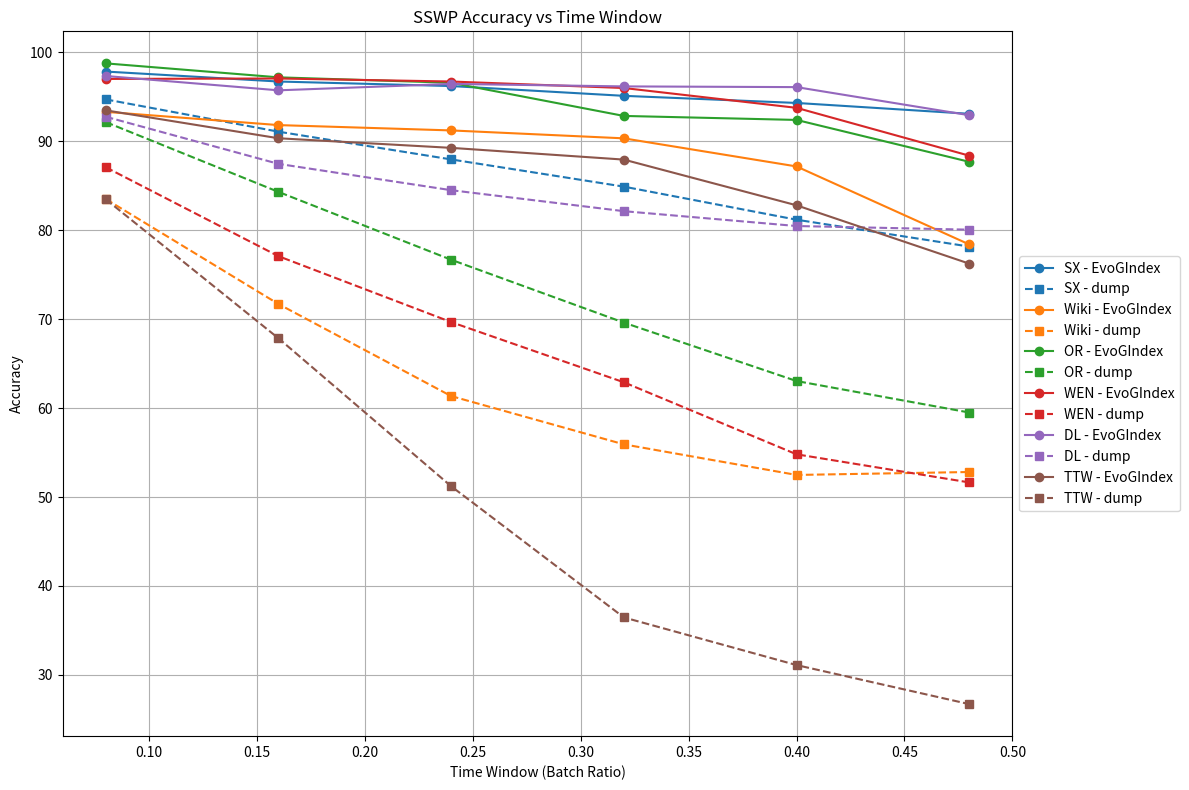

Generate this figure with matplotlib:

import matplotlib.pyplot as plt

data = {
    "SX": {
        "x": [0.08, 0.16, 0.24, 0.32, 0.4, 0.48],
        "EvoGIndex": [97.84, 96.72, 96.21, 95.11, 94.31, 93.09],
        "dump": [94.71, 91.08, 87.96, 84.9, 81.18, 78.16]
    },
    "Wiki": {
        "x": [0.08, 0.16, 0.24, 0.32, 0.4, 0.48],
        "EvoGIndex": [93.31, 91.82, 91.22, 90.33, 87.17, 78.4],
        "dump": [83.51, 71.7, 61.35, 55.92, 52.48, 52.81]
    },
    "OR": {
        "x": [0.08, 0.16, 0.24, 0.32, 0.4, 0.48],
        "EvoGIndex": [98.76, 97.19, 96.58, 92.85, 92.4, 87.69],
        "dump": [92.16, 84.31, 76.68, 69.61, 63.04, 59.5]
    },
    "WEN": {
        "x": [0.08, 0.16, 0.24, 0.32, 0.4, 0.48],
        "EvoGIndex": [97.01, 97.06, 96.72, 95.99, 93.76, 88.38],
        "dump": [87.08, 77.08, 69.67, 62.9, 54.8, 51.64]
    },
    "DL": {
        "x": [0.08, 0.16, 0.24, 0.32, 0.4, 0.48],
        "EvoGIndex": [97.34, 95.73, 96.45, 96.17, 96.09, 92.93],
        "dump": [92.76, 87.46, 84.5, 82.14, 80.47, 80.06]
    },
    "TTW": {
        "x": [0.08, 0.16, 0.24, 0.32, 0.4, 0.48],
        "EvoGIndex": [93.48, 90.34, 89.26, 87.94, 82.8, 76.24],
        "dump": [83.48, 67.85, 51.21, 36.46, 31.1, 26.71]
    }
}

colors = {"SX":"#1f77b4","Wiki":"#ff7f0e","OR":"#2ca02c","WEN":"#d62728","DL":"#9467bd","TTW":"#8c564b"}

plt.figure(figsize=(12,8))
for name, d in data.items():
    plt.plot(d["x"], d["EvoGIndex"], marker='o', linestyle='-', color=colors[name], label=f'{name} - EvoGIndex')
    plt.plot(d["x"], d["dump"], marker='s', linestyle='--', color=colors[name], label=f'{name} - dump')
plt.title("SSWP Accuracy vs Time Window")
plt.xlabel("Time Window (Batch Ratio)")
plt.ylabel("Accuracy")
plt.grid(True)
plt.legend(loc='center left', bbox_to_anchor=(1, 0.5))
plt.tight_layout()
plt.savefig("SSWP_index_accuracy.pdf")
plt.show()
